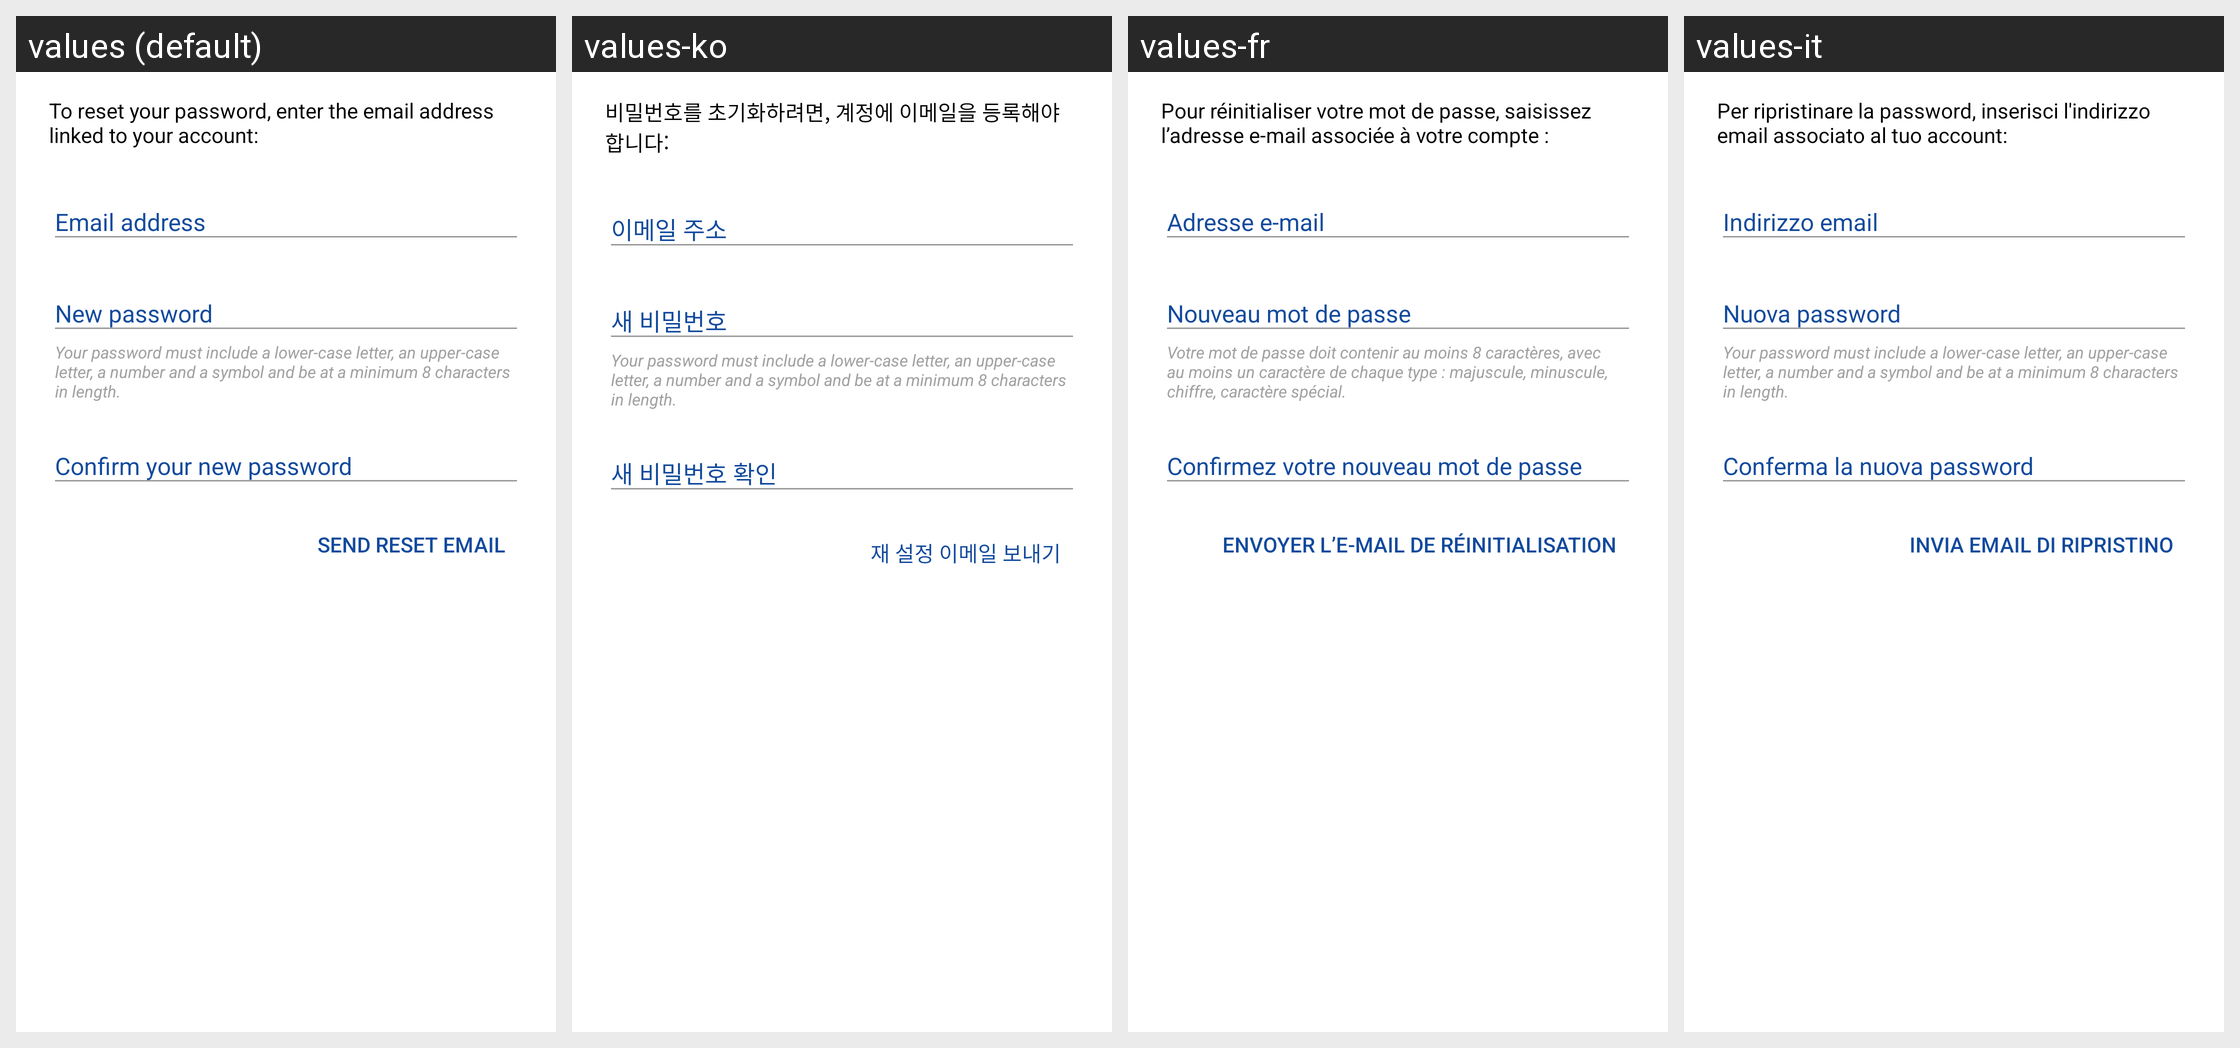

Locale-by-locale string values for the Android screen shown in this grid:
Android screen res/layout/fragment_tchap_first_forgotten_password.xml rendered under 4 locales, left to right: values (default), values-ko, values-fr, values-it. Device: Nexus 5 (rendered at 1080×1920; each locale shown at half size, 540×960, under a caption strip naming it); theme AppTheme.Light.
Other locales in the repository, not shown: values-bg, values-ca, values-de, values-el, values-es, values-eu, values-fi, values-fr-rCA, values-hu, values-nl, values-pl, values-pt-rBR, values-ru, values-sk, values-sq, values-tr, values-zh-rCN, values-zh-rTW.
Strings drawn on this screen, with the default value and each locale's value (text and hints the layout hard-codes, and strings that could not be matched under every locale, appear in the picture but are not listed):

auth_reset_password_message
  values: To reset your password, enter the email address linked to your account:
  values-ko: 비밀번호를 초기화하려면, 계정에 이메일을 등록해야합니다:
  values-fr: Pour réinitialiser votre mot de passe, saisissez l’adresse e‑mail associée à votre compte :
  values-it: Per ripristinare la password, inserisci l'indirizzo email associato al tuo account:

auth_email_placeholder
  values: Email address
  values-ko: 이메일 주소
  values-fr: Adresse e‑mail
  values-it: Indirizzo email

auth_new_password_placeholder
  values: New password
  values-ko: 새 비밀번호
  values-fr: Nouveau mot de passe
  values-it: Nuova password

tchap_connection_password_help
  values: Your password must include a lower-case letter, an upper-case letter, a number and a symbol and be at a minimum 8 characters in length.
  values-ko: Your password must include a lower-case letter, an upper-case letter, a number and a symbol and be at a minimum 8 characters in length.  [not translated; the default value is used]
  values-fr: Votre mot de passe doit contenir au moins 8 caractères, avec au moins un caractère de chaque type : majuscule, minuscule, chiffre, caractère spécial.
  values-it: Your password must include a lower-case letter, an upper-case letter, a number and a symbol and be at a minimum 8 characters in length.  [not translated; the default value is used]

auth_repeat_new_password_placeholder
  values: Confirm your new password
  values-ko: 새 비밀번호 확인
  values-fr: Confirmez votre nouveau mot de passe
  values-it: Conferma la nuova password

auth_send_reset_email
  values: Send Reset Email
  values-ko: 재 설정 이메일 보내기
  values-fr: Envoyer l’e‑mail de réinitialisation
  values-it: Invia email di ripristino
